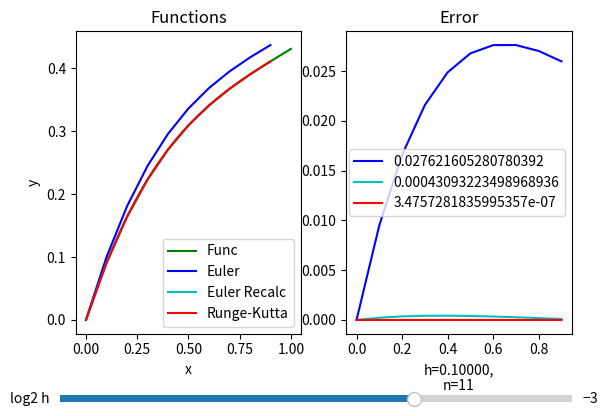
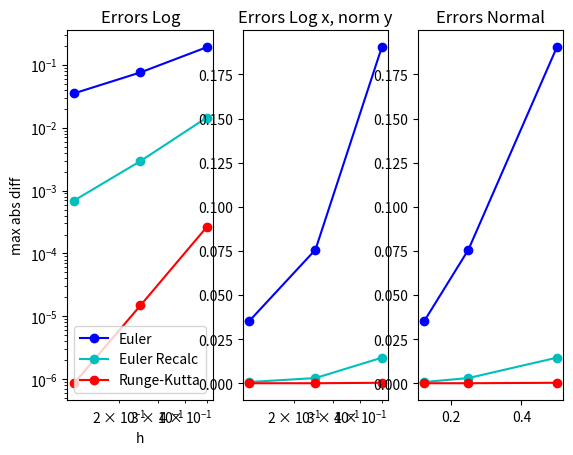

Here is the Python script that generated these plots, in order:
import numpy as np
import math
from enum import Enum
import matplotlib.pyplot as plt
from matplotlib.widgets import Slider


def euler(function, y0: float, a: float, b: float, h: float):
    num = math.ceil((b - a) / h )
    x_a = np.linspace(a, b, num=num, endpoint=False)
    
    y_a = [y0] * num

    for i in range(num - 1):
        y_a[i + 1] = y_a[i] + h * function(x_a[i], y_a[i])

    return x_a, np.array(y_a)


def euler_recalc(function, y0: float, a: float, b: float, h: float):
    num = math.ceil((b - a) / h )
    x_a = np.linspace(a, b, num=num, endpoint=False)
    y_a = [y0] * num

    for i in range(num - 1):
        y_r = y_a[i] + h * function(x_a[i], y_a[i])
        y_a[i + 1] = y_a[i] + h / 2 * (function(x_a[i], y_a[i]) + function(x_a[i+1], y_r))

    return x_a, np.array(y_a)


def runge_kutta(function, y0: float, a: float, b: float, h: float):
    num = math.ceil((b - a) / h)
    x_a = np.linspace(a, b, num=num, endpoint=False)
    y_a = [y0] * num

    for i in range(num - 1):
        k0 = function(x_a[i], y_a[i])
        k1 = function(x_a[i] + h / 2, y_a[i] + h * k0 / 2)
        k2 = function(x_a[i] + h / 2, y_a[i] + h * k1 / 2)
        k3 = function(x_a[i] + h, y_a[i] + h * k2)
        y_a[i + 1] = y_a[i] + h / 6 * (k0 + 2 * k1 + 2 * k2 + k3)

    return x_a, np.array(y_a)


def plot_funcs(f, y0: float, a: float, b: float, h: float):
    x, y_e = euler(f[0], y0, a, b, h)
    _, y_er = euler_recalc(f[0], y0, a, b, h)
    _, y_rk = runge_kutta(f[0], y0, a, b, h)

    y_f = f[1](x)

    fig, (ax1, ax2) = plt.subplots(1, 2)
    fig.subplots_adjust(bottom=0.25)
    x_f = np.linspace(a, b, num=10000)

    ax1.plot(x_f, f[1](x_f), 'g')
    e_plot, = ax1.plot(x, y_e, 'b')
    er_plot, = ax1.plot(x, y_er, 'c')
    rk_plot, = ax1.plot(x, y_rk, 'r')
    
    e_d = np.abs(y_f - y_e)
    er_d =  np.abs(y_f - y_er)
    rk_d = np.abs(y_f - y_rk)

    e_d_plot, = ax2.plot(x, e_d, 'b')
    er_d_plot, = ax2.plot(x, er_d, 'c')
    rk_d_plot, = ax2.plot(x, rk_d, 'r')

    ax1.set_title("Functions")
    ax2.set_title("Error")

    ax1.set_xlabel("x")
    ax1.set_ylabel("y")

    ax2.set_xlabel(f"{h=:.5f},\nn={int((b-a)/h)+1}")

    ax1.legend(['Func', 'Euler', 'Euler Recalc', 'Runge-Kutta'])
    ax2.legend([max(e_d), max(er_d), max(rk_d)])
    
    h_ax = fig.add_axes([0.1, 0.1, 0.8, 0.03])
    h_slider = Slider(
        ax=h_ax,
        label='log2 h',
        valmin=-12,
        valmax=1,
        valinit=int(np.log2(h)),
    )
    
    def upd(val_h):
        h = 2 ** val_h
        ax2.set_xlabel(f"{h=:.5f},\nn={int((b-a)/h)+1}")

        x, y_e = euler(f[0], y0, a, b, h)
        _, y_er = euler_recalc(f[0], y0, a, b, h)
        _, y_rk = runge_kutta(f[0], y0, a, b, h)

        y_f = f[1](x)
        
        e_plot.set_data(x, y_e)
        er_plot.set_data(x, y_er)
        rk_plot.set_data(x, y_rk)
        
        e_d = np.abs(y_f - y_e)
        er_d =  np.abs(y_f - y_er)
        rk_d = np.abs(y_f - y_rk)
        
        e_d_plot.set_data(x, e_d)
        er_d_plot.set_data(x, er_d)
        rk_d_plot.set_data(x, rk_d)
        
        ax2.legend([max(e_d), max(er_d), max(rk_d)])
        
        ax2.relim()
        ax2.autoscale_view()
        
        fig.canvas.draw_idle()
    
    h_slider.on_changed(upd)

    # fig.canvas.draw_idle()
    
    return h_slider


def plot_funcs_h(f, y0: float, a: float, b: float, h: float):
    n = int(-np.log2(h))
    h_a = np.logspace(-1, -n, base=2, num=n)

    y_e_e = [0] * n
    y_er_e = [0] * n
    y_rk_e = [0] * n

    for i in range(n):
        hi = h_a[i]

        x, y_e = euler(f[0], y0, a, b, hi)
        _, y_er = euler_recalc(f[0], y0, a, b, hi)
        _, y_rk = runge_kutta(f[0], y0, a, b, hi)
        y_f = f[1](x)

        y_e_e[i] = np.max(np.abs(y_f - y_e))
        y_er_e[i] = np.max(np.abs(y_f - y_er))
        y_rk_e[i] = np.max(np.abs(y_f - y_rk))

    fig, (ax1, ax2, ax3) = plt.subplots(1, 3)

    ax1.plot(h_a, y_e_e, 'bo-')
    ax1.plot(h_a, y_er_e, 'co-')
    ax1.plot(h_a, y_rk_e, 'ro-')

    ax1.set_title("Errors Log")
    ax2.set_title("Errors Log x, norm y")
    ax3.set_title("Errors Normal")

    ax1.legend(['Euler', 'Euler Recalc', 'Runge-Kutta'])
    ax1.set_xlabel("h")
    ax1.set_ylabel("max abs diff")

    ax1.set_xscale('log')
    ax1.set_yscale('log')
    
    ax2.plot(h_a, y_e_e, 'bo-')
    ax2.plot(h_a, y_er_e, 'co-')
    ax2.plot(h_a, y_rk_e, 'ro-')
    
    ax2.set_xscale('log')

    ax3.plot(h_a, y_e_e, 'bo-')
    ax3.plot(h_a, y_er_e, 'co-')
    ax3.plot(h_a, y_rk_e, 'ro-')
    
    print("h, e, er, rk")
    print(*(zip(h_a, y_e_e, y_er_e, y_rk_e)), sep="\n")
    
    
    # fig.canvas.draw_idle()
    

class Test(Enum):
    NONE = -1
    ONE = 0
    X2 = 1
    SINX = 2
    SQRT = 3
    XY = 4
    COS2Y = 5
    LN = 6
    SINX2Y = 7
    ESINYCOS = 8
    


if __name__ == '__main__':

    y0 = 0
    x0, xn = 0, 1
    h = 0.1

    t = Test.ESINYCOS

    match t:
        case Test.ONE:
            f = (
                lambda a, b: 1,
                lambda a: a + (y0 - x0)
            )

        case Test.X2:
            f = (
                lambda a, b: 2 * a,
                lambda a: a ** 2 + (y0 - x0 ** 2)
            )

        case Test.SINX:
            f = (
                lambda a, b: np.sin(a),
                lambda a: -np.cos(a) + (y0 + np.cos(x0))
            )

        case Test.SQRT:
            f = (
                lambda a, b: np.sqrt(a),
                lambda a: a ** 1.5 * 2 / 3 + (y0 - 2 / 3 * x0 ** 1.5)
            )

        case Test.XY:
            f = (
                lambda a, b: a + b,
                lambda a: (y0 + x0 + 1) * np.e ** (a - x0) - a - 1
            )

        case Test.COS2Y:
            f = (
                lambda a, b: np.cos(b) ** 2,
                lambda a: np.arctan(np.tan(y0) - x0 + a)
            )

        case Test.LN:
            f = (
                lambda a, b: 1 / a,
                lambda a: np.log(a) + (y0 + np.log(x0))
            )

        case Test.SINX2Y:
            sol = lambda x: np.e ** (0.5 * (x - np.sin(x) * np.cos(x)))

            f = (
                lambda a, b: (np.sin(a) ** 2) * b,
                lambda a: y0 / sol(x0) * sol(a)
            )

        case Test.ESINYCOS:
            
            y0 = 0
            x0 = 0
            
            f = (
                lambda a, b: np.exp(-np.sin(a)) - b * np.cos(a),
                lambda a: a * np.exp(-np.sin(a))
            )

    sliders = plot_funcs(f, y0, x0, xn, h)

    plot_funcs_h(f, y0, x0, xn, h)

    plt.autoscale()
    plt.show()
